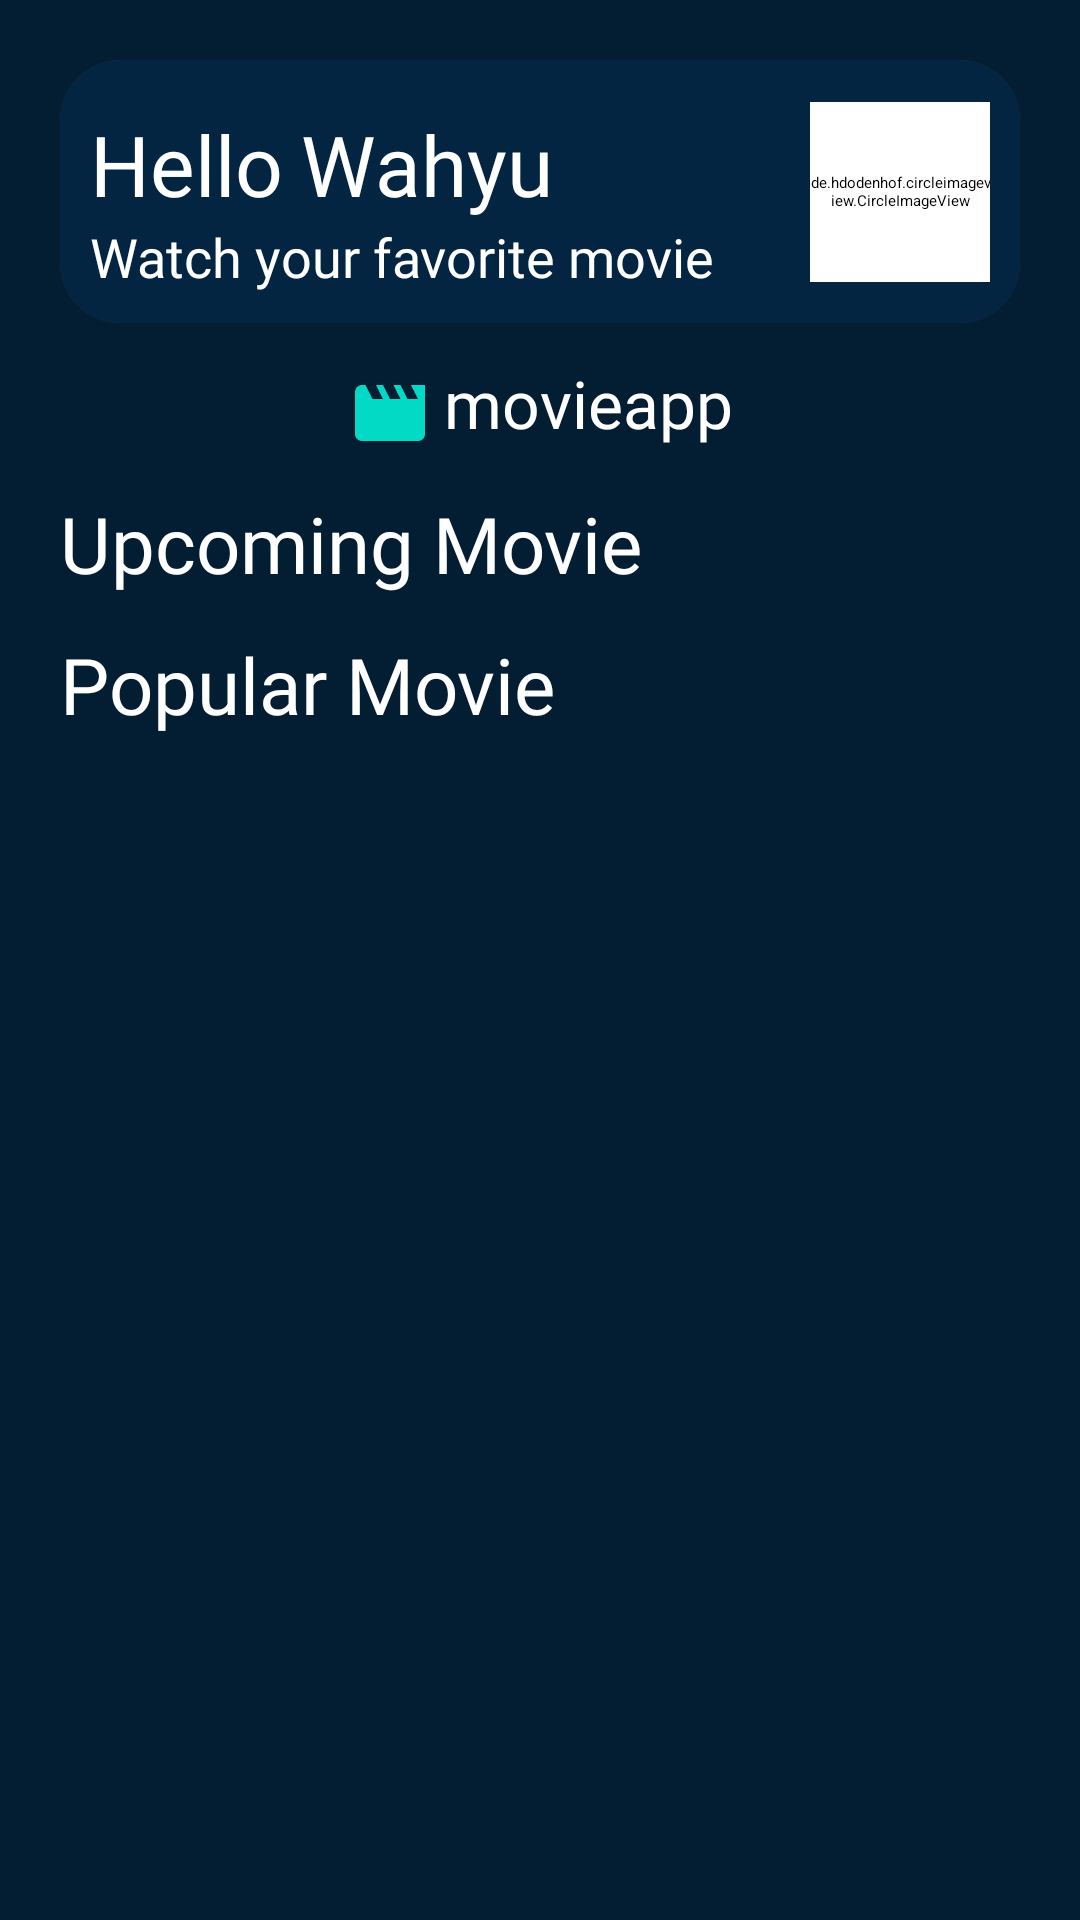

Write the Android layout XML for this screen, with the resource values it uses.
<!-- AndroidManifest.xml: application theme Theme.ChallengeChapter7Binar -->
<!-- res/layout/fragment_home.xml -->
<?xml version="1.0" encoding="utf-8"?>
<androidx.constraintlayout.widget.ConstraintLayout xmlns:android="http://schemas.android.com/apk/res/android"
    xmlns:tools="http://schemas.android.com/tools"
    android:layout_width="match_parent"
    android:layout_height="match_parent"
    android:background="@color/colorPrimaryDark"
    xmlns:app="http://schemas.android.com/apk/res-auto"
    tools:context=".ui.home.HomeFragment">

    <androidx.cardview.widget.CardView
        android:id="@+id/cv_profile"
        android:layout_width="match_parent"
        android:layout_height="wrap_content"
        android:layout_marginStart="20dp"
        android:layout_marginEnd="20dp"
        android:layout_marginTop="20dp"
        app:cardCornerRadius="20dp"
        app:cardElevation="10dp"
        app:layout_constraintTop_toTopOf="parent"
        app:layout_constraintStart_toStartOf="parent"
        app:layout_constraintEnd_toEndOf="parent">

        <androidx.constraintlayout.widget.ConstraintLayout
            android:layout_width="match_parent"
            android:layout_height="match_parent"
            android:background="@color/colorProfile"
            android:translationZ="10dp"
            android:padding="10dp">
            <TextView
                android:id="@+id/tv_hello"
                android:layout_width="wrap_content"
                android:layout_height="wrap_content"
                android:text="@string/hello"
                android:textColor="@color/white"
                android:textSize="28sp"
                android:fontFamily="@font/montserrat_bold"
                app:layout_constraintBottom_toBottomOf="parent"
                app:layout_constraintStart_toStartOf="parent"
                app:layout_constraintTop_toTopOf="parent"
                app:layout_constraintVertical_bias="0.20" />

            <TextView
                android:id="@+id/tv_username"
                android:layout_width="wrap_content"
                android:layout_height="wrap_content"
                android:text="@string/wahyu"
                android:textColor="@color/white"
                android:textSize="28sp"
                android:fontFamily="@font/montserrat_bold"
                android:layout_marginStart="6dp"
                app:layout_constraintTop_toTopOf="@id/tv_hello"
                app:layout_constraintStart_toEndOf="@id/tv_hello"
                app:layout_constraintBottom_toBottomOf="@id/tv_hello"/>

            <TextView
                android:id="@+id/tag"
                android:layout_width="wrap_content"
                android:layout_height="wrap_content"
                android:text="@string/watch_your_favorite_movie"
                android:fontFamily="@font/montserrat_medium"
                android:textStyle="normal"
                android:textSize="18sp"
                android:textColor="@color/white"
                app:layout_constraintTop_toBottomOf="@id/tv_hello"
                app:layout_constraintStart_toStartOf="parent"
                />

            <de.hdodenhof.circleimageview.CircleImageView
                xmlns:app="http://schemas.android.com/apk/res-auto"
                android:id="@+id/btn_update"
                android:layout_width="60dp"
                android:layout_height="60dp"
                android:src="@drawable/ic_person"
                android:backgroundTint="@color/white"
                app:civ_circle_background_color="@color/colorProfile"
                app:civ_border_width="2dp"
                app:civ_border_color="#FFFF"
                app:layout_constraintTop_toTopOf="parent"
                app:layout_constraintBottom_toBottomOf="parent"
                app:layout_constraintEnd_toEndOf="parent" />

        </androidx.constraintlayout.widget.ConstraintLayout>

    </androidx.cardview.widget.CardView>

    <LinearLayout
        android:id="@+id/linear_tv"
        android:layout_width="wrap_content"
        android:layout_height="wrap_content"
        android:orientation="horizontal"
        android:layout_marginTop="12dp"
        app:layout_constraintTop_toBottomOf="@id/cv_profile"
        app:layout_constraintEnd_toEndOf="@+id/cv_profile"
        app:layout_constraintStart_toStartOf="@+id/cv_profile">

        <androidx.appcompat.widget.AppCompatImageView
            android:id="@+id/iv_logo"
            android:layout_width="28dp"
            android:layout_height="28dp"
            android:tint="@color/colorAccent"
            android:layout_marginTop="4dp"
            android:layout_marginEnd="4dp"
            app:layout_constraintTop_toBottomOf="@id/cv_profile"
            app:layout_constraintEnd_toEndOf="parent"
            app:layout_constraintStart_toStartOf="parent"
            app:srcCompat="@drawable/ic_movie" />

        <TextView
            android:id="@+id/tv_movie"
            android:layout_width="wrap_content"
            android:layout_height="wrap_content"
            android:fontFamily="@font/montserrat_regular"
            android:text="@string/movie"
            android:textColor="@color/white"
            android:textSize="22sp" />

        <TextView
            android:id="@+id/tv_app"
            android:layout_width="wrap_content"
            android:layout_height="wrap_content"
            android:fontFamily="@font/montserrat_bold"
            android:text="@string/app"
            android:textColor="@color/white"
            android:textSize="22sp" />

    </LinearLayout>

    <TextView
        android:id="@+id/tv_upcoming_movie"
        android:layout_width="wrap_content"
        android:layout_height="wrap_content"
        android:text="@string/upcoming_movie"
        android:fontFamily="@font/montserrat_bold"
        android:textSize="26sp"
        android:textColor="@color/white"
        android:layout_marginTop="12dp"
        app:layout_constraintTop_toBottomOf="@id/linear_tv"
        app:layout_constraintStart_toStartOf="@id/cv_profile"/>

    <androidx.recyclerview.widget.RecyclerView
        android:id="@+id/rv_list_top_rated"
        android:layout_width="match_parent"
        android:layout_height="wrap_content"
        app:layout_constraintTop_toBottomOf="@id/tv_upcoming_movie"
        app:layout_constraintStart_toStartOf="@id/tv_upcoming_movie"
        app:layout_constraintEnd_toEndOf="@id/cv_profile"
        android:layout_marginHorizontal="20dp"
        app:layoutManager="androidx.recyclerview.widget.GridLayoutManager"
        android:orientation="horizontal"
        tools:listitem="@layout/item_content" />

    <TextView
        android:id="@+id/tv_popular_movie"
        android:layout_width="wrap_content"
        android:layout_height="wrap_content"
        android:text="@string/popular_movie"
        android:fontFamily="@font/montserrat_bold"
        android:textSize="26sp"
        android:textColor="@color/white"
        android:layout_marginTop="12dp"
        app:layout_constraintTop_toBottomOf="@id/rv_list_top_rated"
        app:layout_constraintStart_toStartOf="@id/cv_profile"/>

    <androidx.recyclerview.widget.RecyclerView
        android:id="@+id/rv_list_popular"
        android:layout_width="match_parent"
        android:layout_height="wrap_content"
        app:layout_constraintTop_toBottomOf="@id/tv_popular_movie"
        app:layout_constraintStart_toStartOf="@id/tv_popular_movie"
        app:layout_constraintEnd_toEndOf="@id/cv_profile"
        android:layout_marginHorizontal="20dp"
        app:layoutManager="androidx.recyclerview.widget.GridLayoutManager"
        android:orientation="horizontal"
        tools:listitem="@layout/item_content" />

    <ProgressBar
        android:id="@+id/pb_loading"
        android:layout_width="wrap_content"
        android:layout_height="wrap_content"
        app:layout_constraintTop_toTopOf="parent"
        app:layout_constraintStart_toStartOf="parent"
        app:layout_constraintEnd_toEndOf="parent"
        app:layout_constraintBottom_toBottomOf="parent"/>

</androidx.constraintlayout.widget.ConstraintLayout>
<!-- res/layout/item_content.xml (included above) -->
<?xml version="1.0" encoding="utf-8"?>
<androidx.constraintlayout.widget.ConstraintLayout
    xmlns:android="http://schemas.android.com/apk/res/android"
    xmlns:app="http://schemas.android.com/apk/res-auto"
    android:id="@+id/constraint"
    android:layout_width="wrap_content"
    android:layout_height="wrap_content">

    <androidx.cardview.widget.CardView
        android:id="@+id/cv_poster"
        android:layout_width="180dp"
        android:layout_height="250dp"
        android:layout_margin="4dp"
        app:cardBackgroundColor="@color/windowBackground"
        app:cardCornerRadius="10dp"
        app:cardElevation="8dp"
        app:layout_constraintStart_toStartOf="parent"
        app:layout_constraintTop_toTopOf="parent">


        <androidx.appcompat.widget.AppCompatImageView
            android:id="@+id/iv_movie"
            android:layout_width="match_parent"
            android:layout_height="match_parent"
            android:src="@drawable/ic_launcher_background"
            android:adjustViewBounds="true"
            android:scaleType="centerCrop" />

    </androidx.cardview.widget.CardView>

    <TextView
        android:id="@+id/tv_movie_title"
        android:layout_width="0dp"
        android:layout_height="wrap_content"
        android:layout_marginStart="3dp"
        android:layout_marginTop="8dp"
        android:layout_marginEnd="3dp"
        android:layout_marginBottom="8dp"
        android:ellipsize="marquee"
        android:fontFamily="@font/montserrat_bold"
        android:marqueeRepeatLimit="marquee_forever"
        android:singleLine="true"
        android:text="@string/title"
        android:textColor="@color/white"
        android:textSize="12sp"
        app:layout_constraintBottom_toBottomOf="parent"
        app:layout_constraintEnd_toEndOf="@+id/cv_poster"
        app:layout_constraintStart_toStartOf="@+id/cv_poster"
        app:layout_constraintTop_toBottomOf="@+id/cv_poster" />

    <LinearLayout
        android:layout_width="wrap_content"
        android:layout_height="wrap_content"
        android:layout_marginEnd="8dp"
        android:layout_marginBottom="8dp"
        android:background="@drawable/shape_vote_average"
        android:gravity="center"
        android:orientation="horizontal"
        android:padding="5dp"
        android:translationZ="9dp"
        app:layout_constraintBottom_toBottomOf="@+id/cv_poster"
        app:layout_constraintEnd_toEndOf="@+id/cv_poster">

        <androidx.appcompat.widget.AppCompatImageView
            android:id="@+id/iv_star"
            android:layout_width="20dp"
            android:layout_height="20dp"
            android:tint="@color/yellow"
            app:srcCompat="@drawable/ic_star" />

        <TextView
            android:id="@+id/tv_vote_average"
            android:layout_width="wrap_content"
            android:layout_height="wrap_content"
            android:layout_marginStart="5dp"
            android:layout_marginEnd="5dp"
            android:fontFamily="@font/montserrat_light"
            android:textColor="@color/white"
            android:textSize="14sp" />

    </LinearLayout>


</androidx.constraintlayout.widget.ConstraintLayout>
<!-- resources referenced by this layout -->
<resources>
  <color name="colorAccent">#03DAC5</color>
  <color name="colorPrimaryDark">#031D33</color>
  <color name="colorProfile">#032541</color>
  <color name="white">#FFFFFFFF</color>
  <color name="windowBackground">#031F37</color>
  <color name="yellow">#fbc02d</color>
  <!-- drawable ic_movie (drawable) -->
  <vector xmlns:android="http://schemas.android.com/apk/res/android"
      android:width="24dp"
      android:height="24dp"
      android:viewportWidth="24"
      android:viewportHeight="24"
      android:tint="@color/colorAccent">
    <path
        android:fillColor="@color/colorAccent"
        android:pathData="M18,4l2,4h-3l-2,-4h-2l2,4h-3l-2,-4H8l2,4H7L5,4H4c-1.1,0 -1.99,0.9 -1.99,2L2,18c0,1.1 0.9,2 2,2h16c1.1,0 2,-0.9 2,-2V4h-4z"/>
  </vector>
  <!-- drawable shape_vote_average (drawable) -->
  <?xml version="1.0" encoding="utf-8"?>
  <shape xmlns:android="http://schemas.android.com/apk/res/android">
      <corners android:radius="5dp"/>
      <solid android:color="@color/Black_average"/>
  </shape>
  <string name="app">app</string>
  <string name="hello">Hello</string>
  <string name="movie">movie</string>
  <string name="popular_movie">Popular Movie</string>
  <string name="title">Title</string>
  <string name="upcoming_movie">Upcoming Movie</string>
  <string name="wahyu">Wahyu</string>
  <string name="watch_your_favorite_movie">Watch your favorite movie</string>
  <style name="Theme.ChallengeChapter7Binar" parent="Theme.MaterialComponents.DayNight.NoActionBar">
          
          <item name="colorPrimary">@color/colorAccent</item>
          <item name="colorPrimaryVariant">@color/colorPrimary</item>
          <item name="colorOnPrimary">@color/colorPrimaryDark</item>
          
          <item name="colorSecondary">@color/teal_200</item>
          <item name="colorSecondaryVariant">@color/teal_700</item>
          <item name="colorOnSecondary">@color/black</item>
          
          <item name="android:statusBarColor" tools:targetApi="l">?attr/colorPrimaryVariant</item>
          
      </style>
  <color name="Black_average">#99000000</color>
  <color name="colorPrimary">#032541</color>
  <color name="teal_200">#FF03DAC5</color>
  <color name="teal_700">#FF018786</color>
  <color name="black">#FF000000</color>
</resources>
